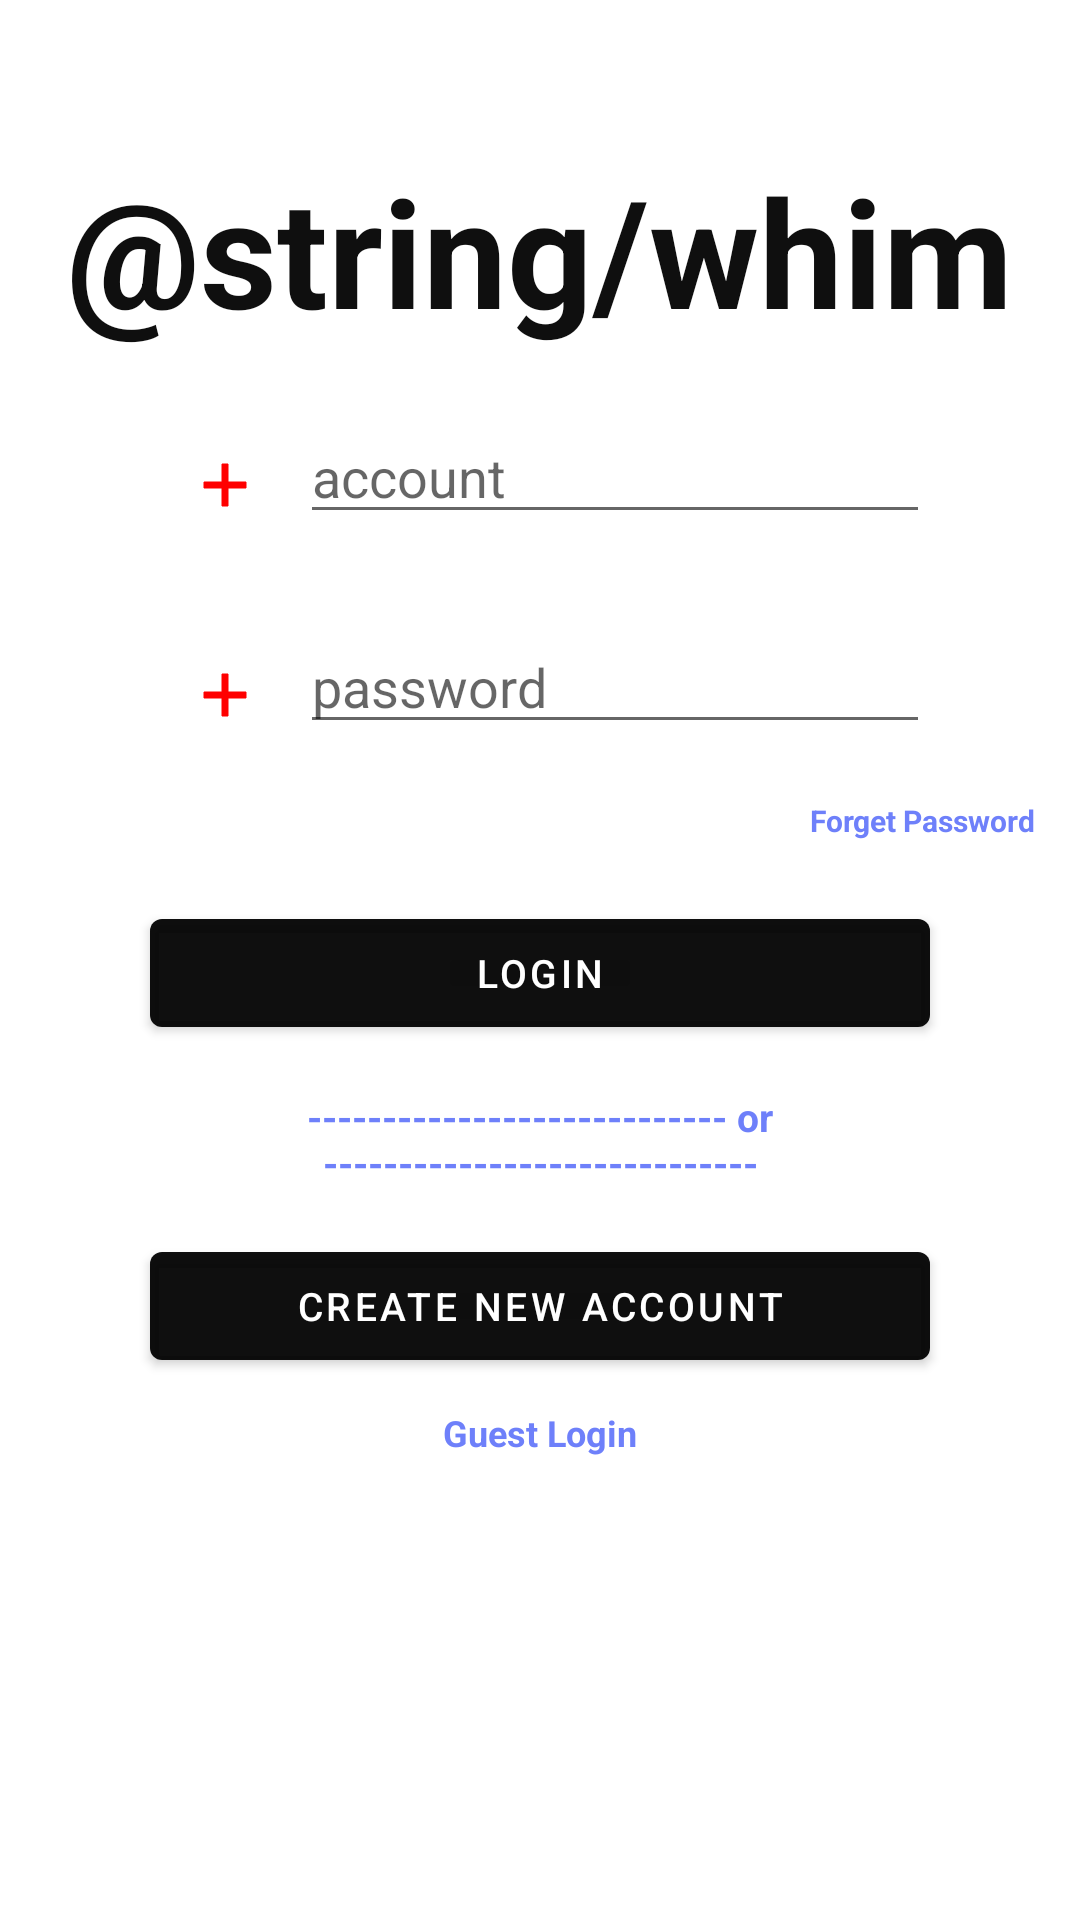

Layout XML and referenced resources for this Android screen:
<!-- AndroidManifest.xml: application theme Theme.Whim -->
<!-- res/layout/login.xml -->
<?xml version="1.0" encoding="utf-8"?>
<LinearLayout xmlns:android="http://schemas.android.com/apk/res/android"
    android:layout_width="match_parent"
    android:orientation = "vertical"
    android:layout_height="match_parent">

    <TextView
        android:id="@+id/login_title"
        android:layout_marginTop="50dp"
        android:layout_gravity="center"
        android:textStyle="bold"
        android:textSize="50sp"
        android:textColor="@color/black"
        android:text="@string/whim"
        android:layout_width="wrap_content"
        android:layout_height="wrap_content"/>

    <LinearLayout
        android:id="@+id/account"
        android:layout_marginTop="20dp"
        android:layout_marginRight="50dp"
        android:layout_marginLeft="50dp"
        android:orientation="horizontal"
        android:layout_width="match_parent"
        android:layout_height="50dp">
        <ImageView
            android:scaleType="center"
            android:id="@+id/image_acc"
            android:src="@drawable/ic_add"
            android:layout_width="50dp"
            android:layout_height="50dp"/>
        <EditText
            android:id="@+id/acc_input"
            android:textStyle="normal"
            android:textSize="18sp"
            android:textAllCaps="false"
            android:hint="account"
            android:layout_width="match_parent"
            android:layout_height="wrap_content"/>
    </LinearLayout>

    <LinearLayout
        android:id="@+id/password"
        android:layout_marginTop="20dp"
        android:layout_marginRight="50dp"
        android:layout_marginLeft="50dp"
        android:orientation="horizontal"
        android:layout_width="match_parent"
        android:layout_height="50dp">
        <ImageView
            android:scaleType="center"
            android:id="@+id/image_password"
            android:src="@drawable/ic_add"
            android:layout_width="50dp"
            android:layout_height="50dp"/>
        <EditText
            android:id="@+id/password_input"
            android:textStyle="normal"
            android:textSize="18sp"
            android:textAllCaps="false"
            android:hint="password"
            android:layout_width="match_parent"
            android:layout_height="wrap_content"/>
    </LinearLayout>

    <TextView
        android:id="@+id/forget"
        android:layout_width="wrap_content"
        android:layout_height="wrap_content"
        android:layout_marginTop="10dp"
        android:layout_marginLeft="270dp"
        android:text="Forget Password"
        android:textColor="@color/theme_blue"
        android:textSize="10sp"
        android:textStyle="bold" />

    <Button
        android:id="@+id/login_button"
        android:layout_marginTop="20dp"
        android:text="Login"
        android:textSize="13sp"
        android:gravity="center"
        android:layout_marginRight="50dp"
        android:layout_marginLeft="50dp"
        android:layout_width="match_parent"
        android:layout_height="wrap_content"/>

    <TextView
        android:layout_width="match_parent"
        android:layout_height="wrap_content"
        android:layout_marginLeft="50dp"
        android:layout_marginTop="15dp"
        android:layout_marginRight="50dp"
        android:gravity="center"
        android:text="---------------------------- or -----------------------------"
        android:textColor="@color/theme_blue"
        android:textSize="13sp"
        android:textStyle="bold" />

    <Button
        android:id="@+id/create_button"
        android:layout_marginTop="15dp"
        android:text="Create New Account"
        android:textSize="13sp"
        android:gravity="center"
        android:layout_marginRight="50dp"
        android:layout_marginLeft="50dp"
        android:layout_width="match_parent"
        android:layout_height="wrap_content"/>

    <TextView
        android:layout_width="match_parent"
        android:layout_height="wrap_content"
        android:layout_marginLeft="50dp"
        android:layout_marginTop="10dp"
        android:layout_marginRight="50dp"
        android:gravity="center"
        android:text="Guest Login"
        android:textColor="@color/theme_blue"
        android:textSize="12sp"
        android:textStyle="bold" />
</LinearLayout>
<!-- resources referenced by this layout -->
<resources>
  <color name="black">#F0000000</color>
  <color name="theme_blue">#6E80FA</color>
  <!-- drawable ic_add (drawable) -->
  <vector android:height="24dp" android:tint="#ffff0000"
      android:viewportHeight="24" android:viewportWidth="24"
      android:width="24dp" xmlns:android="http://schemas.android.com/apk/res/android">
      <path android:fillColor="@android:color/white" android:pathData="M19,13h-6v6h-2v-6H5v-2h6V5h2v6h6v2z"
          android:strokeColor="@color/theme_blue"/>
  </vector>
  <style name="Theme.Whim" parent="Theme.MaterialComponents.DayNight.DarkActionBar">
  
          
          <item name="colorPrimary">@color/black</item>
          <item name="colorPrimaryVariant">@color/purple_700</item>
          <item name="colorOnPrimary">@color/white</item>
          
          <item name="colorSecondary">@color/teal_200</item>
          <item name="colorSecondaryVariant">@color/teal_700</item>
          <item name="colorOnSecondary">@color/black</item>
          
          <item name="android:statusBarColor" tools:targetApi="l">@color/black</item>
          
      </style>
  <color name="purple_700">#FF3700B3</color>
  <color name="white">#FFFFFFFF</color>
  <color name="teal_200">#FF03DAC5</color>
  <color name="teal_700">#FF018786</color>
</resources>
